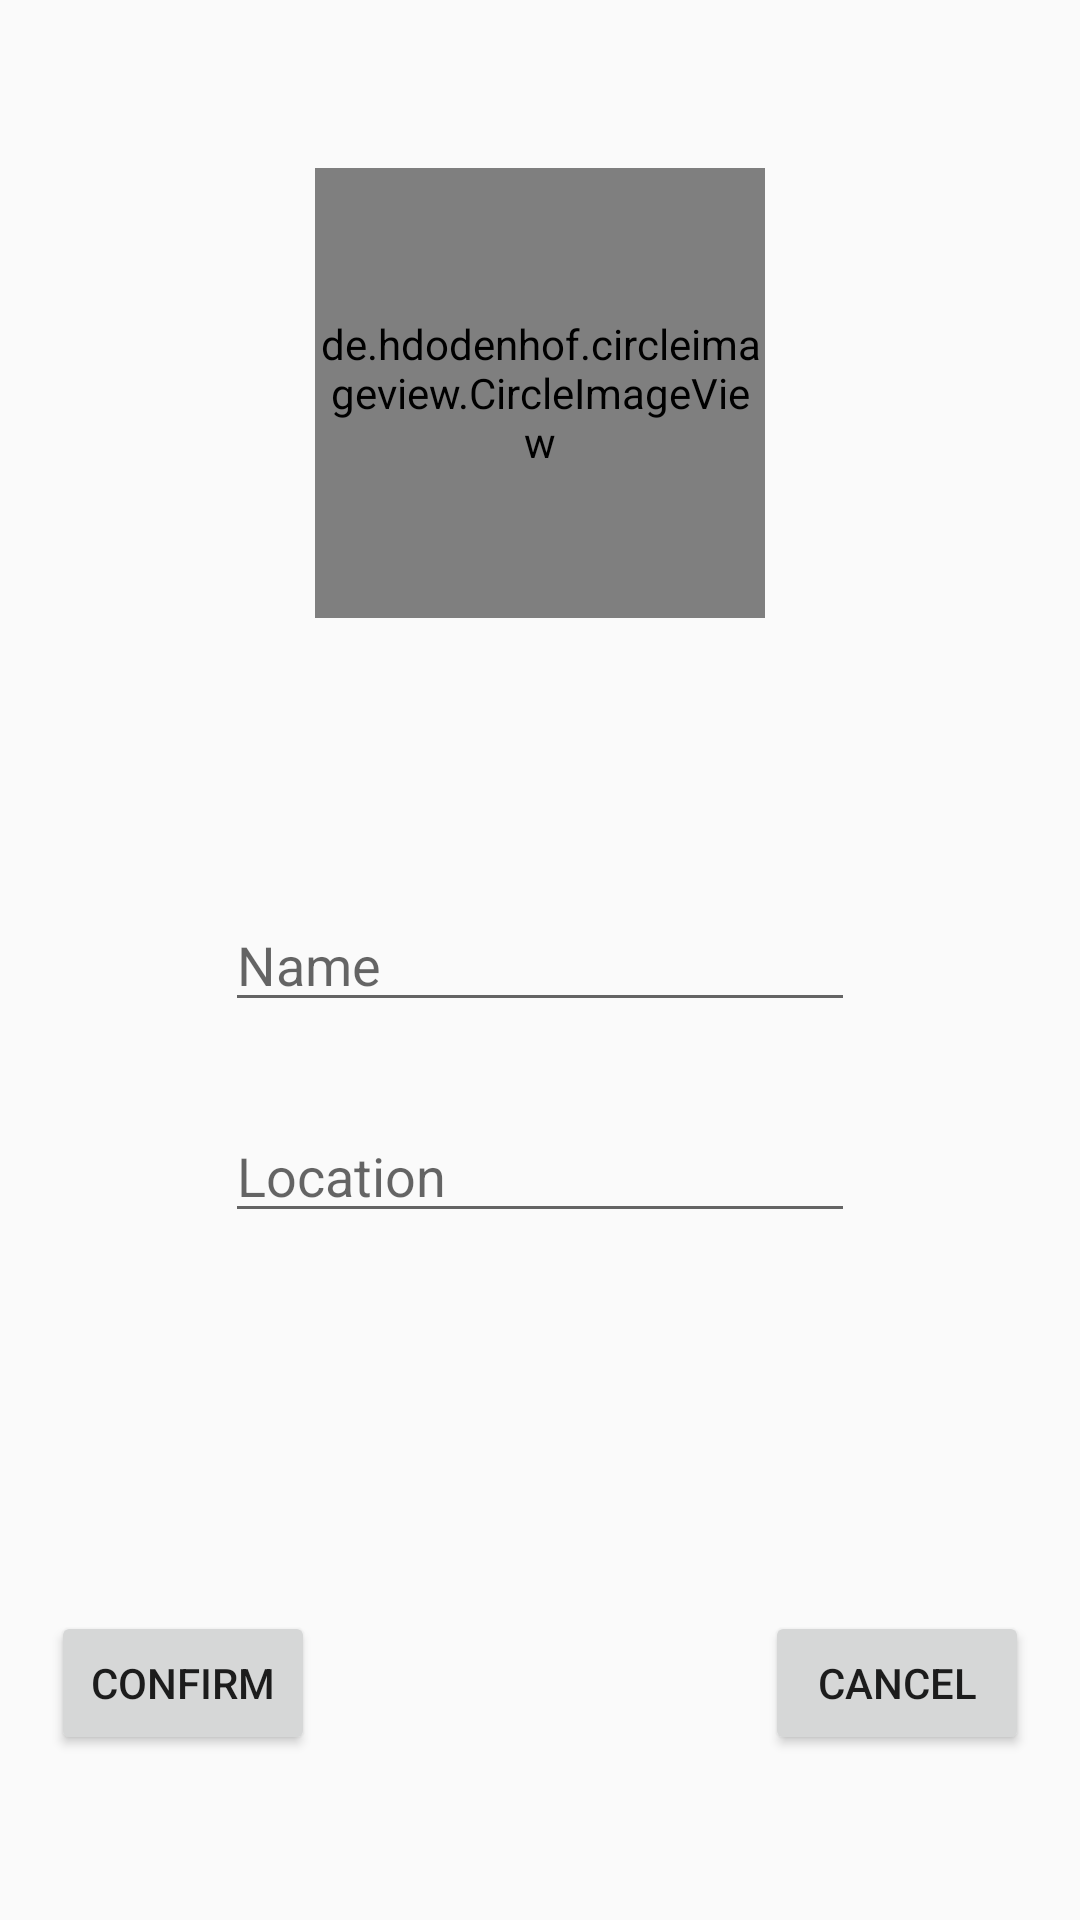

The Android layout XML behind this screen, and the referenced resources:
<!-- AndroidManifest.xml: application theme AppTheme -->
<!-- res/layout/activity_edit_profile.xml -->
<?xml version="1.0" encoding="utf-8"?>
<android.widget.RelativeLayout
    xmlns:android="http://schemas.android.com/apk/res/android"
    android:layout_width="match_parent"
    android:layout_height="match_parent">

    <de.hdodenhof.circleimageview.CircleImageView xmlns:app="http://schemas.android.com/apk/res-auto"
        android:id="@+id/profile_image"
        android:layout_width="150dp"
        android:layout_height="150dp"
        android:layout_alignParentTop="true"
        android:layout_centerHorizontal="true"
        android:layout_marginTop="56dp"
        android:src="@drawable/mario"
        app:civ_border_color="#FF000000"
        app:civ_border_width="2dp" />

    <EditText
        android:id="@+id/edit_user_name"
        android:layout_width="wrap_content"
        android:layout_height="wrap_content"
        android:layout_alignLeft="@+id/edit_user_location"
        android:layout_alignStart="@+id/edit_user_location"
        android:layout_centerVertical="true"
        android:contentDescription="user_name"
        android:ems="10"
        android:hint="Name"
        android:inputType="textPersonName" />

    <EditText
        android:id="@+id/edit_user_location"
        android:layout_width="wrap_content"
        android:layout_height="wrap_content"
        android:layout_below="@+id/edit_user_name"
        android:layout_centerHorizontal="true"
        android:layout_marginTop="29dp"
        android:contentDescription="user_location"
        android:ems="10"
        android:hint="Location"
        android:inputType="textPersonName"/>

    <Button
        android:id="@+id/button2"
        android:layout_width="wrap_content"
        android:layout_height="wrap_content"
        android:layout_alignParentBottom="true"
        android:layout_marginBottom="55dp"
        android:layout_toLeftOf="@+id/profile_image"
        android:layout_toStartOf="@+id/profile_image"
        android:contentDescription="confirm_change"
        android:onClick="confirm"
        android:text="Confirm" />

    <Button
        android:id="@+id/button4"
        android:layout_width="wrap_content"
        android:layout_height="wrap_content"
        android:layout_alignBottom="@+id/button2"
        android:layout_toEndOf="@+id/profile_image"
        android:layout_toRightOf="@+id/profile_image"
        android:contentDescription="cancel_edit"
        android:onClick="cancel"
        android:text="Cancel" />


</android.widget.RelativeLayout>
<!-- resources referenced by this layout -->
<resources>
  <style name="AppTheme" parent="Theme.AppCompat.Light.DarkActionBar">
          
          <item name="colorPrimary">@drawable/actionbar_gradient</item>
          <item name="colorPrimaryDark">@color/colorPrimaryDark</item>
          <item name="colorAccent">@color/colorAccent</item>
      </style>
  <!-- drawable actionbar_gradient (drawable) -->
  <?xml version="1.0" encoding="utf-8"?>
  <shape xmlns:android="http://schemas.android.com/apk/res/android"
      android:shape="rectangle">
      <gradient
          android:angle="270"
          android:endColor="@color/colorGradientDarkPurple"
          android:startColor="@color/colorPrimaryDark"
          android:type="linear">
      </gradient>
  </shape>
  <color name="colorPrimaryDark">#303F9F</color>
  <color name="colorAccent">#FF4081</color>
  <color name="colorGradientDarkPurple">#7E57C2</color>
</resources>
